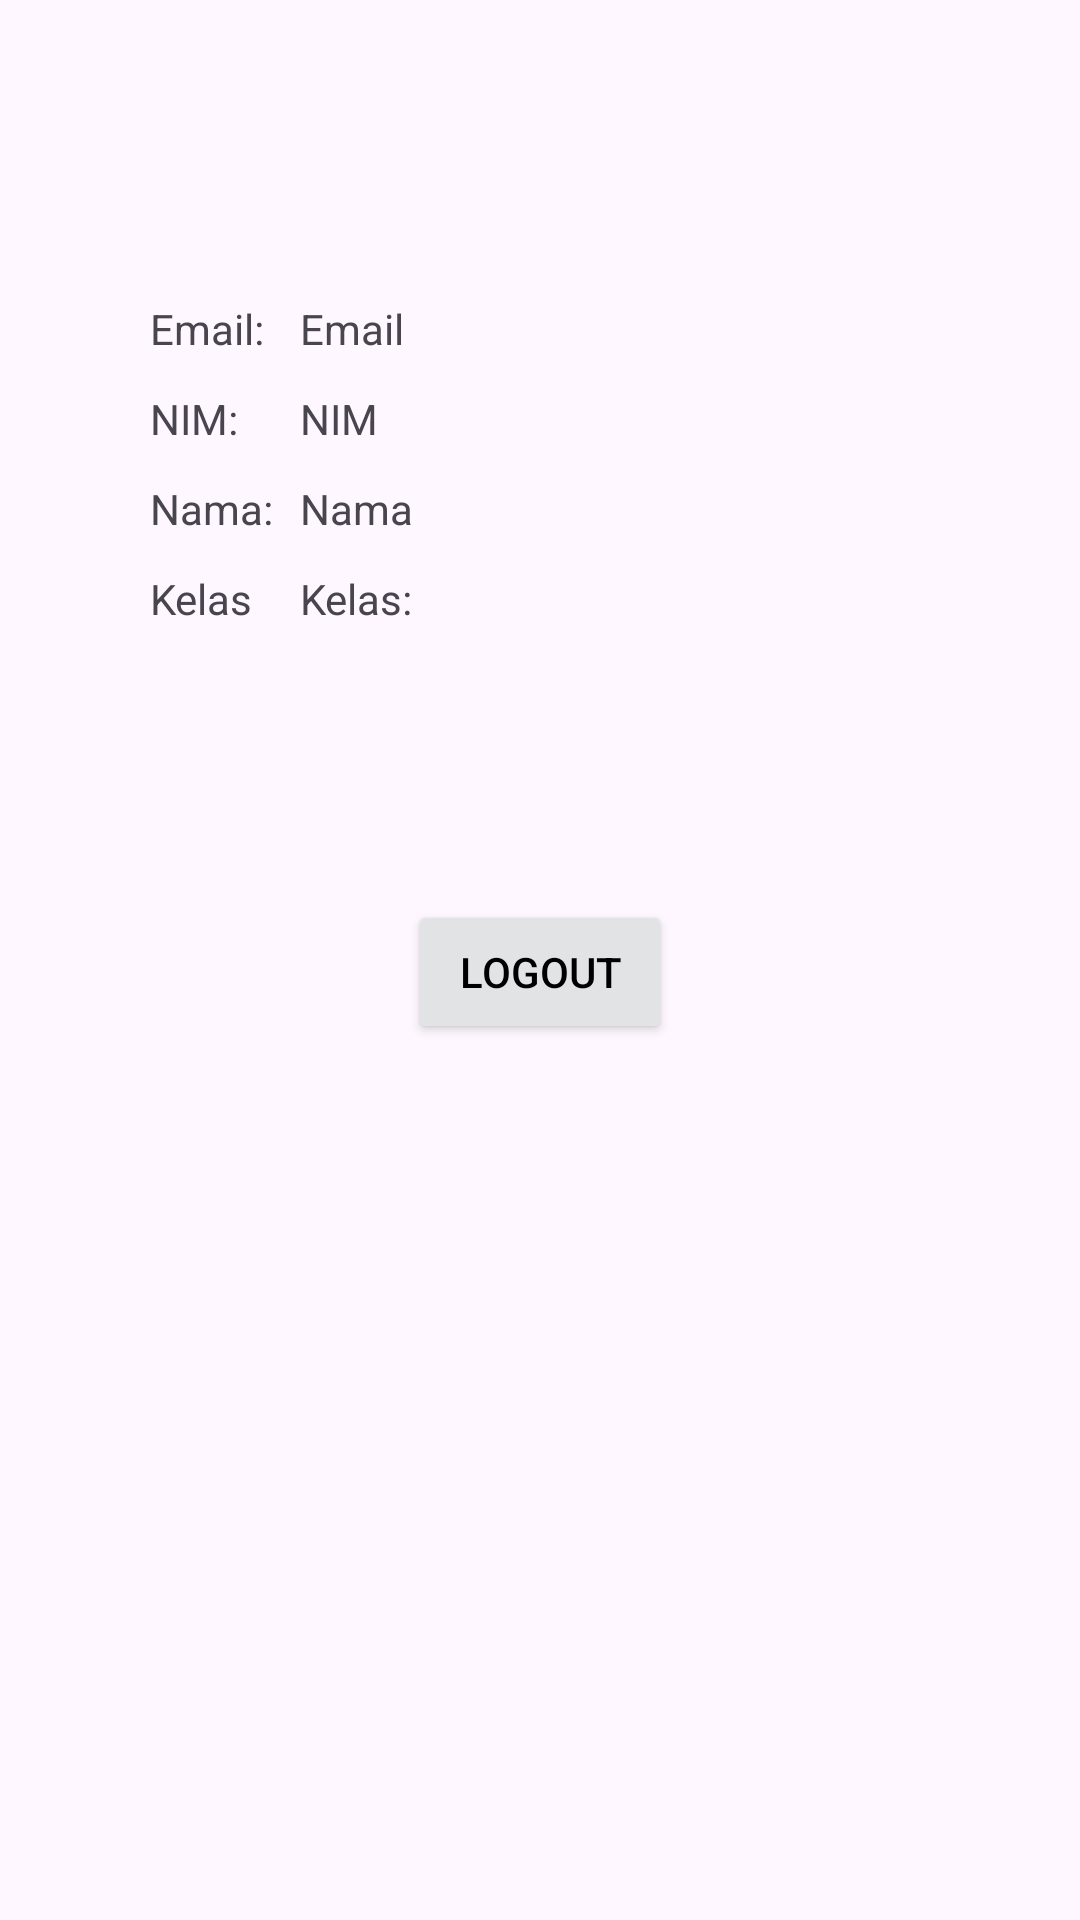

Reconstruct the res/layout file that produces this screen, plus the resources it refers to.
<!-- AndroidManifest.xml: application theme Theme.UtsProjek -->
<!-- res/layout/fragmentprofile.xml -->
<?xml version="1.0" encoding="utf-8"?>
<RelativeLayout xmlns:android="http://schemas.android.com/apk/res/android"
    xmlns:app="http://schemas.android.com/apk/res-auto"
    xmlns:tools="http://schemas.android.com/tools"
    android:layout_width="match_parent"
    android:layout_height="match_parent"
    tools:context=".FragmentProfile"
    >

    <TextView
        android:id="@+id/tvEmail"
        android:layout_width="wrap_content"
        android:layout_height="wrap_content"
        android:text="Email"
        app:layout_constraintTop_toTopOf="parent"
        app:layout_constraintStart_toStartOf="parent"
        app:layout_constraintEnd_toEndOf="parent"
        android:layout_marginTop="100dp"
        android:layout_marginLeft="100dp"/>

    <TextView
        android:id="@+id/tvEmail"
        android:layout_width="wrap_content"
        android:layout_height="wrap_content"
        android:text="Email: "
        app:layout_constraintTop_toTopOf="parent"
        app:layout_constraintStart_toStartOf="parent"
        app:layout_constraintEnd_toEndOf="parent"
        android:layout_marginTop="100dp"
        android:layout_marginLeft="50dp"/>

    <TextView
        android:id="@+id/tvNim"
        android:layout_width="wrap_content"
        android:layout_height="wrap_content"
        android:text="NIM"
        app:layout_constraintTop_toBottomOf="@id/tvEmail"
        app:layout_constraintStart_toStartOf="parent"
        app:layout_constraintEnd_toEndOf="parent"
        android:layout_marginTop="130dp"
        android:layout_marginLeft="100dp"/>

    <TextView
        android:id="@+id/tvNiim"
        android:layout_width="wrap_content"
        android:layout_height="wrap_content"
        android:text="NIM:"
        app:layout_constraintTop_toBottomOf="@id/tvEmail"
        app:layout_constraintStart_toStartOf="parent"
        app:layout_constraintEnd_toEndOf="parent"
        android:layout_marginTop="130dp"
        android:layout_marginLeft="50dp"/>

    <TextView
        android:id="@+id/tvNamaa"
        android:layout_width="wrap_content"
        android:layout_height="wrap_content"
        android:text="Nama"
        app:layout_constraintTop_toBottomOf="@id/tvNim"
        app:layout_constraintStart_toStartOf="parent"
        app:layout_constraintEnd_toEndOf="parent"
        android:layout_marginTop="160dp"
        android:layout_marginLeft="100dp"/>

    <TextView
        android:id="@+id/tvName"
        android:layout_width="wrap_content"
        android:layout_height="wrap_content"
        android:text="Nama:"
        app:layout_constraintTop_toBottomOf="@id/tvNim"
        app:layout_constraintStart_toStartOf="parent"
        app:layout_constraintEnd_toEndOf="parent"
        android:layout_marginTop="160dp"
        android:layout_marginLeft="50dp"/>

    <TextView
        android:id="@+id/tvKelas"
        android:layout_width="wrap_content"
        android:layout_height="wrap_content"
        android:text="Kelas:"
        app:layout_constraintTop_toBottomOf="@id/tvName"
        app:layout_constraintStart_toStartOf="parent"
        app:layout_constraintEnd_toEndOf="parent"
        android:layout_marginTop="190dp"
        android:layout_marginLeft="100dp"/>

    <TextView
        android:id="@+id/tvKelaas"
        android:layout_width="wrap_content"
        android:layout_height="wrap_content"
        android:text="Kelas"
        app:layout_constraintTop_toBottomOf="@id/tvName"
        app:layout_constraintStart_toStartOf="parent"
        app:layout_constraintEnd_toEndOf="parent"
        android:layout_marginTop="190dp"
        android:layout_marginLeft="50dp"/>

    <Button
        android:id="@+id/btnLogoutt"
        android:layout_width="wrap_content"
        android:layout_height="wrap_content"
        android:layout_marginTop="300dp"
        android:layout_centerHorizontal="true"
        android:textColor="@color/black"
        android:backgroundTint="@color/material_dynamic_neutral90"
        android:text="LogOut"
        />
</RelativeLayout>
<!-- resources referenced by this layout -->
<resources>
  <color name="black">#FF000000</color>
  <style name="Theme.UtsProjek" parent="Base.Theme.UtsProjek" />
  <style name="Base.Theme.UtsProjek" parent="Theme.Material3.DayNight.NoActionBar">
          
          
      </style>
</resources>
